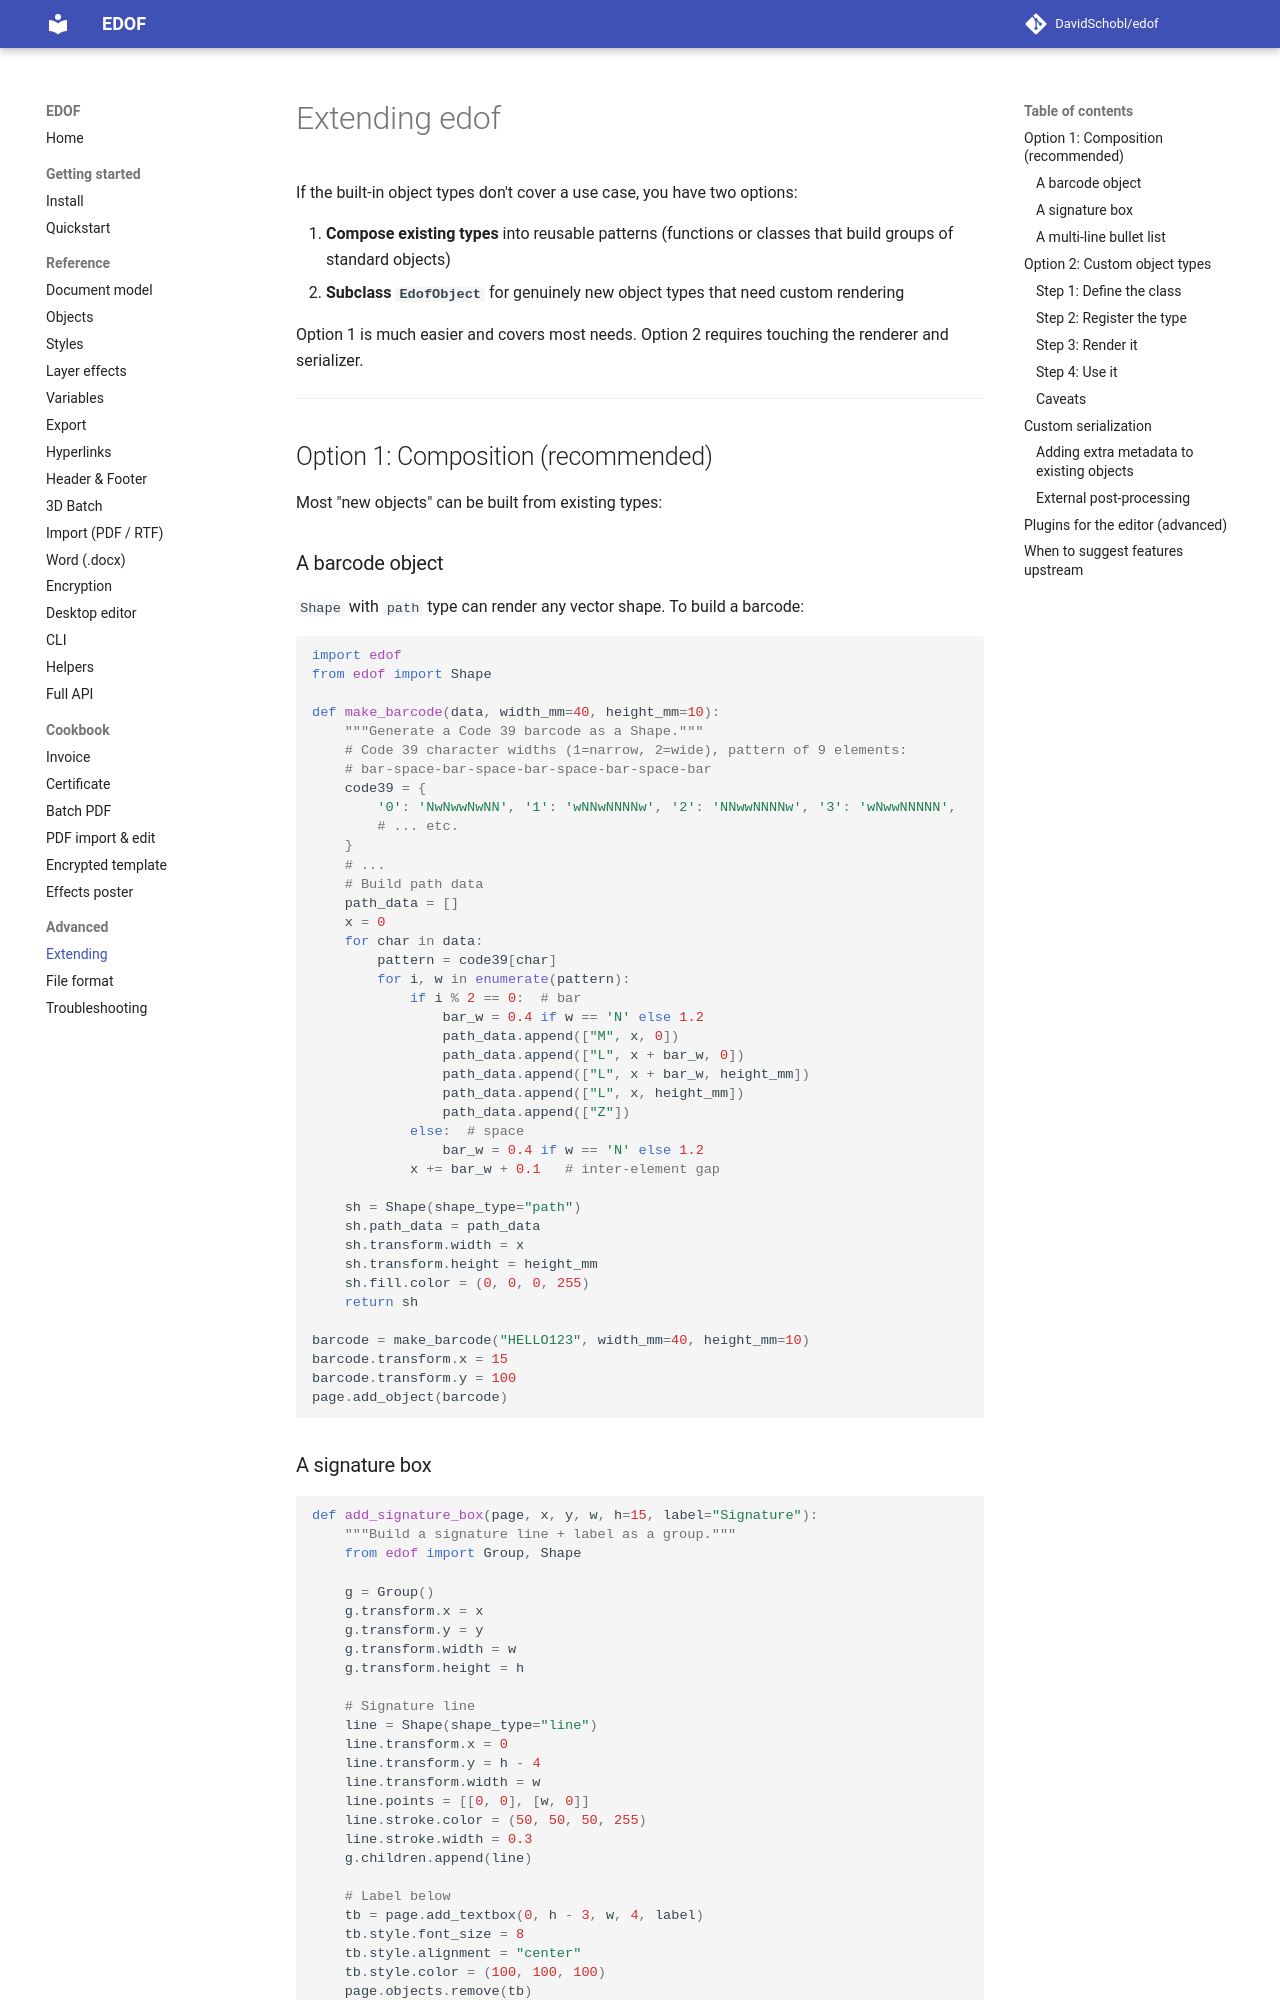

repository: DavidSchobl/edof · page: advanced/extending/index.html · generator: mkdocs

# Extending edof

If the built-in object types don't cover a use case, you have two options:

1. **Compose existing types** into reusable patterns (functions or classes that build groups of standard objects)
2. **Subclass `EdofObject`** for genuinely new object types that need custom rendering

Option 1 is much easier and covers most needs. Option 2 requires touching the renderer and serializer.

---

## Option 1: Composition (recommended)

Most "new objects" can be built from existing types:

### A barcode object

`Shape` with `path` type can render any vector shape. To build a barcode:

```python
import edof
from edof import Shape

def make_barcode(data, width_mm=40, height_mm=10):
    """Generate a Code 39 barcode as a Shape."""
    # Code 39 character widths (1=narrow, 2=wide), pattern of 9 elements:
    # bar-space-bar-space-bar-space-bar-space-bar
    code39 = {
        '0': 'NwNwwNwNN', '1': 'wNNwNNNNw', '2': 'NNwwNNNNw', '3': 'wNwwNNNNN',
        # ... etc.
    }
    # ...
    # Build path data
    path_data = []
    x = 0
    for char in data:
        pattern = code39[char]
        for i, w in enumerate(pattern):
            if i % 2 == 0:  # bar
                bar_w = 0.4 if w == 'N' else 1.2
                path_data.append(["M", x, 0])
                path_data.append(["L", x + bar_w, 0])
                path_data.append(["L", x + bar_w, height_mm])
                path_data.append(["L", x, height_mm])
                path_data.append(["Z"])
            else:  # space
                bar_w = 0.4 if w == 'N' else 1.2
            x += bar_w + 0.1   # inter-element gap

    sh = Shape(shape_type="path")
    sh.path_data = path_data
    sh.transform.width = x
    sh.transform.height = height_mm
    sh.fill.color = (0, 0, 0, 255)
    return sh

barcode = make_barcode("HELLO123", width_mm=40, height_mm=10)
barcode.transform.x = 15
barcode.transform.y = 100
page.add_object(barcode)
```
